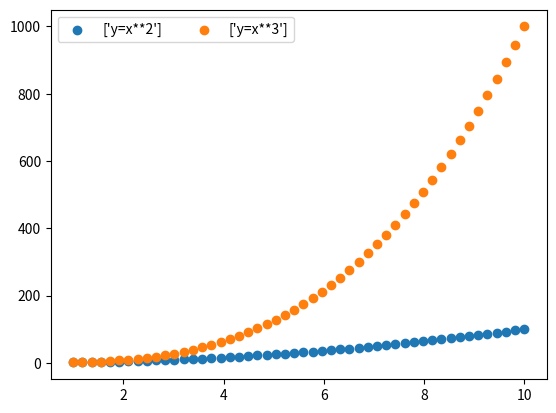

Write Python code to recreate this figure.
# -*- coding: utf-8 -*-
# @Time    : 2018/12/5 15:30

# Todo 
# @File    : 16.0legend.py
import matplotlib.pyplot as plt

fig = plt.figure()
# ax1=fig.add_subplot(211)
# ax2=fig.add_subplot(212)
ax1 = fig.add_subplot(111)
import numpy as np

x = np.linspace(1, 10, 50)
ax1.scatter(x, x ** 2, label=["y=x**2"])
ax1.scatter(x, x ** 3, label=["y=x**3"])
# ax1.legend(loc=0)
ax1.legend(loc="best", ncol=2)
plt.show()
